Dataset: processed (GitHub, Tensai-Kartik/PlantCare). Classes: apple black rot, apple cedar apple rust, apple healthy, apple scab, corn common rust, corn healthy, corn northern leaf blight, grape black rot, grape esca black measles, grape healthy, pepper bell bacterial spot, pepper bell healthy, potato early blight, potato healthy, potato late blight, tomato bacterial spot, tomato early blight, tomato healthy, tomato late blight, tomato septoria leaf spot, tomato yellow leaf curl virus.

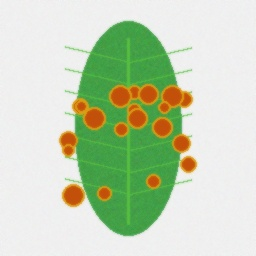
Label: corn common rust

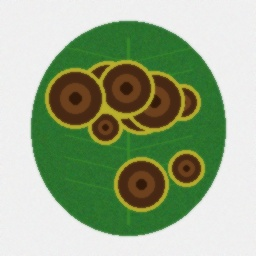
Label: potato early blight

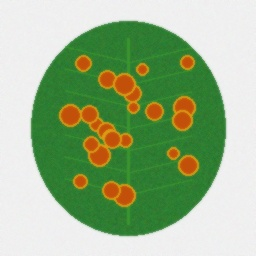
Label: apple cedar apple rust

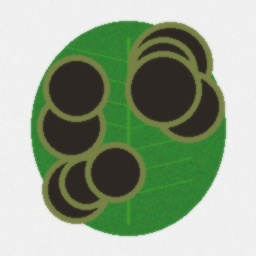
Label: tomato late blight

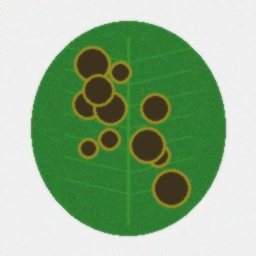
Label: apple scab

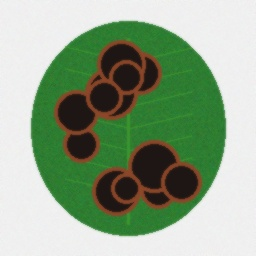
Label: apple black rot
